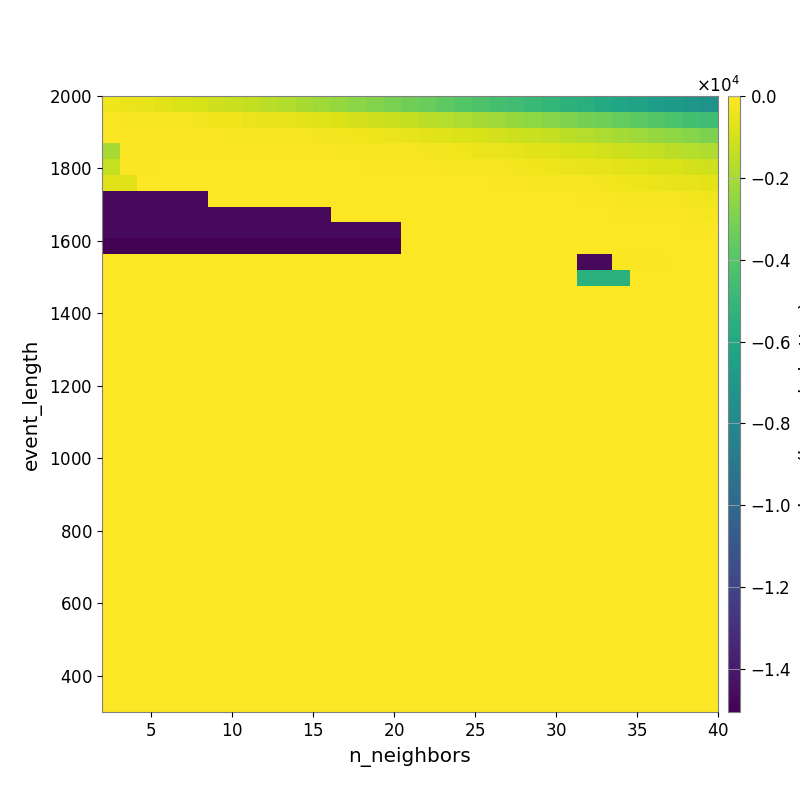

The file beside this chart, header and first rows:
-3.513810424313510907e+02, -4.489246747697899309e+02, -5.553994160963954982e+02, -6.718104381918582249e+02, -7.915622538906119416e+02, -9.183180650032848007e+02, -1.063130575784226721e+03, -1.224700927835446237e+03, -1.395217008539405015e+03, -1.565333662476489053e+03, -1.762369890288273382e+03, -1.942248714778163730e+03, -2.169944340889214345e+03, -2.379564995437302969e+03, -2.602357473055229093e+03, -2.789668926196200573e+03, -3.025391869023576874e+03, -3.275179805255733299e+03, -3.465425682614857124e+03, -3.750434442825178849e+03, -4.004664066231648576e+03, -4.207954120289638922e+03, -4.415370550161260326e+03, -4.601953480288187166e+03
-1.037378008192104346e+02, -1.191044718576134329e+02, -1.401363585415527666e+02, -1.836934232407581931e+02, -2.246734729993970063e+02, -2.544552132202280745e+02, -3.000982811882623764e+02, -3.421824064684766427e+02, -4.149177753241432356e+02, -4.772943053475796660e+02, -5.490657703089849520e+02, -6.440291784111951756e+02, -7.247311241045949828e+02, -8.202385346459594757e+02, -9.732907534752389438e+02, -1.084624037960630403e+03, -1.216150228950795736e+03, -1.397039715542910017e+03, -1.551327658641907192e+03, -1.682678782866747724e+03, -1.847350452958173264e+03, -2.017105712869369654e+03, -2.214836239071340060e+03, -2.354554838113285768e+03
-7.491437957217580390e+01, -7.354786806271948763e+01, -7.543705710557479449e+01, -8.901302399297043166e+01, -1.034486554124396918e+02, -1.135477234693099575e+02, -1.135477234693099575e+02, -1.265435736358228809e+02, -1.416307897342588831e+02, -1.574442242854937319e+02, -1.801126144128452040e+02, -2.226041364922505750e+02, -2.513627424695280297e+02, -2.922448736191047942e+02, -3.495405580019954641e+02, -3.941578633253267299e+02, -4.638061180550143376e+02, -5.390477039720705079e+02, -6.173705385682559381e+02, -7.196680605980454857e+02, -8.077911878761594835e+02, -9.326234041604749336e+02, -1.048580802259720713e+03, -1.143424000640633722e+03
-1.994181344629477962e+03, -1.069173004941092273e+02, -1.069173004941092273e+02, -7.101567825527860123e+01, -7.320746231281833616e+01, -6.974797531475982737e+01, -7.096863754242389177e+01, -7.649941030179829227e+01, -8.608060777001276165e+01, -8.799248490950787982e+01, -9.581227499737796904e+01, -1.015743724791848166e+02, -1.115567907750854175e+02, -1.227821745547192904e+02, -1.499834985901248388e+02, -1.770279759498212968e+02, -1.933371816625121653e+02, -2.252272275502710386e+02, -2.680573157598796001e+02, -2.914303221494317313e+02, -3.441122249842429142e+02, -4.140782793577624261e+02, -4.701981661768066942e+02, -5.558779083448253004e+02
-1.324335528119916944e+03, -6.328715099411522260e+01, -6.328715099411522260e+01, -5.045636073765761864e+01, -4.731825500482304392e+01, -4.748425467756242568e+01, -4.529829802598413835e+01, -4.760632940716018879e+01, -4.876098402132917897e+01, -4.876098402132917897e+01, -5.161684851652834283e+01, -5.458003290848757416e+01, -5.286687939993822738e+01, -5.768741605446927423e+01, -5.768741605446927423e+01, -6.592932547856413805e+01, -7.453785217568876931e+01, -8.604186568228877263e+01, -1.079619493671710444e+02, -1.291180863764897140e+02, -1.578934472582652973e+02, -1.839211079453492346e+02, -2.121400508051881104e+02, -2.584676470353876994e+02
-6.724765640943836615e+02, -6.724765640943836615e+02, -2.324016558593994830e+01, -2.324016558593994830e+01, -2.268146132830943884e+01, -2.268146132830943884e+01, -2.481557907593072088e+01, -2.481557907593072088e+01, -2.468540826690586343e+01, -2.468540826690586343e+01, -2.695345604904421322e+01, -2.695345604904421322e+01, -2.741309910081831802e+01, -2.836485270703474626e+01, -3.106176860568439935e+01, -3.106176860568439935e+01, -3.542774422625572583e+01, -3.542774422625572583e+01, -4.396738599219452936e+01, -4.711901965837032691e+01, -4.912074503887124877e+01, -5.581105841868296125e+01, -8.198620530640774007e+01, -9.006627146952719443e+01
-1.465429408072580009e+04, -1.465429408072580009e+04, -1.465429408072580009e+04, -1.465429408072580009e+04, -1.465429408072580009e+04, -1.465429408072580009e+04, -2.450046607275881527e+01, -2.450046607275881527e+01, -2.450046607275881527e+01, -2.017208011496786568e+01, -2.017208011496786568e+01, -2.017208011496786568e+01, -2.017208011496786568e+01, -1.978451901638045740e+01, -1.978451901638045740e+01, -1.978451901638045740e+01, -2.254621549815722759e+01, -2.254621549815722759e+01, -2.254621549815722759e+01, -2.407151466767211545e+01, -2.262862346035855765e+01, -2.823821054967259414e+01, -2.927859644645291581e+01, -3.331962565832609613e+01
-1.465429408072580009e+04, -1.465429408072580009e+04, -1.465429408072580009e+04, -1.465429408072580009e+04, -1.465429408072580009e+04, -1.465429408072580009e+04, -1.465429408072580009e+04, -1.465429408072580009e+04, -1.465429408072580009e+04, -1.465429408072580009e+04, -1.465429408072580009e+04, -1.465429408072580009e+04, -1.465429408072580009e+04, -1.246742972090602919e+01, -1.246742972090602919e+01, -1.246742972090602919e+01, -1.256541269541475181e+01, -1.387749319630951383e+01, -1.387749319630951383e+01, -1.387749319630951383e+01, -1.387749319630951383e+01, -2.384014653425053964e+01, -2.384014653425053964e+01, -2.549872998527671086e+01
-1.465429408072580009e+04, -1.465429408072580009e+04, -1.465429408072580009e+04, -1.465429408072580009e+04, -1.465429408072580009e+04, -1.465429408072580009e+04, -1.465429408072580009e+04, -1.465429408072580009e+04, -1.465429408072580009e+04, -1.465429408072580009e+04, -1.465429408072580009e+04, -1.465429408072580009e+04, -1.465429408072580009e+04, -1.465429408072580009e+04, -1.465429408072580009e+04, -1.465429408072580009e+04, -1.465429408072580009e+04, -1.252456648351370205e+01, -1.252456648351370205e+01, -1.252456648351370205e+01, -1.252456648351370205e+01, -1.252456648351370205e+01, -1.566224012769236928e+01, -1.566224012769236928e+01
-1.504966408511333793e+04, -1.504966408511333793e+04, -1.504966408511333793e+04, -1.504966408511333793e+04, -1.504966408511333793e+04, -1.504966408511333793e+04, -1.504966408511333793e+04, -1.504966408511333793e+04, -1.504966408511333793e+04, -1.504966408511333793e+04, -1.504966408511333793e+04, -1.504966408511333793e+04, -1.504966408511333793e+04, -1.504966408511333793e+04, -1.504966408511333793e+04, -1.504966408511333793e+04, -1.504966408511333793e+04, -9.111487603685880288e+00, -9.111487603685880288e+00, -9.111487603685880288e+00, -9.111487603685880288e+00, -9.111487603685880288e+00, -9.111487603685880288e+00, -9.111487603685880288e+00
0.000000000000000000e+00, 0.000000000000000000e+00, 0.000000000000000000e+00, 0.000000000000000000e+00, 0.000000000000000000e+00, 0.000000000000000000e+00, 0.000000000000000000e+00, 0.000000000000000000e+00, 0.000000000000000000e+00, 0.000000000000000000e+00, 0.000000000000000000e+00, 0.000000000000000000e+00, 0.000000000000000000e+00, 0.000000000000000000e+00, 0.000000000000000000e+00, 0.000000000000000000e+00, 0.000000000000000000e+00, 0.000000000000000000e+00, 0.000000000000000000e+00, 0.000000000000000000e+00, 0.000000000000000000e+00, 0.000000000000000000e+00, 0.000000000000000000e+00, 0.000000000000000000e+00
0.000000000000000000e+00, 0.000000000000000000e+00, 0.000000000000000000e+00, 0.000000000000000000e+00, 0.000000000000000000e+00, 0.000000000000000000e+00, 0.000000000000000000e+00, 0.000000000000000000e+00, 0.000000000000000000e+00, 0.000000000000000000e+00, 0.000000000000000000e+00, 0.000000000000000000e+00, 0.000000000000000000e+00, 0.000000000000000000e+00, 0.000000000000000000e+00, 0.000000000000000000e+00, 0.000000000000000000e+00, 0.000000000000000000e+00, 0.000000000000000000e+00, 0.000000000000000000e+00, 0.000000000000000000e+00, 0.000000000000000000e+00, 0.000000000000000000e+00, 0.000000000000000000e+00
0.000000000000000000e+00, 0.000000000000000000e+00, 0.000000000000000000e+00, 0.000000000000000000e+00, 0.000000000000000000e+00, 0.000000000000000000e+00, 0.000000000000000000e+00, 0.000000000000000000e+00, 0.000000000000000000e+00, 0.000000000000000000e+00, 0.000000000000000000e+00, 0.000000000000000000e+00, 0.000000000000000000e+00, 0.000000000000000000e+00, 0.000000000000000000e+00, 0.000000000000000000e+00, 0.000000000000000000e+00, 0.000000000000000000e+00, 0.000000000000000000e+00, 0.000000000000000000e+00, 0.000000000000000000e+00, 0.000000000000000000e+00, 0.000000000000000000e+00, 0.000000000000000000e+00
0.000000000000000000e+00, 0.000000000000000000e+00, 0.000000000000000000e+00, 0.000000000000000000e+00, 0.000000000000000000e+00, 0.000000000000000000e+00, 0.000000000000000000e+00, 0.000000000000000000e+00, 0.000000000000000000e+00, 0.000000000000000000e+00, 0.000000000000000000e+00, 0.000000000000000000e+00, 0.000000000000000000e+00, 0.000000000000000000e+00, 0.000000000000000000e+00, 0.000000000000000000e+00, 0.000000000000000000e+00, 0.000000000000000000e+00, 0.000000000000000000e+00, 0.000000000000000000e+00, 0.000000000000000000e+00, 0.000000000000000000e+00, 0.000000000000000000e+00, 0.000000000000000000e+00
0.000000000000000000e+00, 0.000000000000000000e+00, 0.000000000000000000e+00, 0.000000000000000000e+00, 0.000000000000000000e+00, 0.000000000000000000e+00, 0.000000000000000000e+00, 0.000000000000000000e+00, 0.000000000000000000e+00, 0.000000000000000000e+00, 0.000000000000000000e+00, 0.000000000000000000e+00, 0.000000000000000000e+00, 0.000000000000000000e+00, 0.000000000000000000e+00, 0.000000000000000000e+00, 0.000000000000000000e+00, 0.000000000000000000e+00, 0.000000000000000000e+00, 0.000000000000000000e+00, 0.000000000000000000e+00, 0.000000000000000000e+00, 0.000000000000000000e+00, 0.000000000000000000e+00
0.000000000000000000e+00, 0.000000000000000000e+00, 0.000000000000000000e+00, 0.000000000000000000e+00, 0.000000000000000000e+00, 0.000000000000000000e+00, 0.000000000000000000e+00, 0.000000000000000000e+00, 0.000000000000000000e+00, 0.000000000000000000e+00, 0.000000000000000000e+00, 0.000000000000000000e+00, 0.000000000000000000e+00, 0.000000000000000000e+00, 0.000000000000000000e+00, 0.000000000000000000e+00, 0.000000000000000000e+00, 0.000000000000000000e+00, 0.000000000000000000e+00, 0.000000000000000000e+00, 0.000000000000000000e+00, 0.000000000000000000e+00, 0.000000000000000000e+00, 0.000000000000000000e+00
0.000000000000000000e+00, 0.000000000000000000e+00, 0.000000000000000000e+00, 0.000000000000000000e+00, 0.000000000000000000e+00, 0.000000000000000000e+00, 0.000000000000000000e+00, 0.000000000000000000e+00, 0.000000000000000000e+00, 0.000000000000000000e+00, 0.000000000000000000e+00, 0.000000000000000000e+00, 0.000000000000000000e+00, 0.000000000000000000e+00, 0.000000000000000000e+00, 0.000000000000000000e+00, 0.000000000000000000e+00, 0.000000000000000000e+00, 0.000000000000000000e+00, 0.000000000000000000e+00, 0.000000000000000000e+00, 0.000000000000000000e+00, 0.000000000000000000e+00, 0.000000000000000000e+00
0.000000000000000000e+00, 0.000000000000000000e+00, 0.000000000000000000e+00, 0.000000000000000000e+00, 0.000000000000000000e+00, 0.000000000000000000e+00, 0.000000000000000000e+00, 0.000000000000000000e+00, 0.000000000000000000e+00, 0.000000000000000000e+00, 0.000000000000000000e+00, 0.000000000000000000e+00, 0.000000000000000000e+00, 0.000000000000000000e+00, 0.000000000000000000e+00, 0.000000000000000000e+00, 0.000000000000000000e+00, 0.000000000000000000e+00, 0.000000000000000000e+00, 0.000000000000000000e+00, 0.000000000000000000e+00, 0.000000000000000000e+00, 0.000000000000000000e+00, 0.000000000000000000e+00
0.000000000000000000e+00, 0.000000000000000000e+00, 0.000000000000000000e+00, 0.000000000000000000e+00, 0.000000000000000000e+00, 0.000000000000000000e+00, 0.000000000000000000e+00, 0.000000000000000000e+00, 0.000000000000000000e+00, 0.000000000000000000e+00, 0.000000000000000000e+00, 0.000000000000000000e+00, 0.000000000000000000e+00, 0.000000000000000000e+00, 0.000000000000000000e+00, 0.000000000000000000e+00, 0.000000000000000000e+00, 0.000000000000000000e+00, 0.000000000000000000e+00, 0.000000000000000000e+00, 0.000000000000000000e+00, 0.000000000000000000e+00, 0.000000000000000000e+00, 0.000000000000000000e+00
0.000000000000000000e+00, 0.000000000000000000e+00, 0.000000000000000000e+00, 0.000000000000000000e+00, 0.000000000000000000e+00, 0.000000000000000000e+00, 0.000000000000000000e+00, 0.000000000000000000e+00, 0.000000000000000000e+00, 0.000000000000000000e+00, 0.000000000000000000e+00, 0.000000000000000000e+00, 0.000000000000000000e+00, 0.000000000000000000e+00, 0.000000000000000000e+00, 0.000000000000000000e+00, 0.000000000000000000e+00, 0.000000000000000000e+00, 0.000000000000000000e+00, 0.000000000000000000e+00, 0.000000000000000000e+00, 0.000000000000000000e+00, 0.000000000000000000e+00, 0.000000000000000000e+00
0.000000000000000000e+00, 0.000000000000000000e+00, 0.000000000000000000e+00, 0.000000000000000000e+00, 0.000000000000000000e+00, 0.000000000000000000e+00, 0.000000000000000000e+00, 0.000000000000000000e+00, 0.000000000000000000e+00, 0.000000000000000000e+00, 0.000000000000000000e+00, 0.000000000000000000e+00, 0.000000000000000000e+00, 0.000000000000000000e+00, 0.000000000000000000e+00, 0.000000000000000000e+00, 0.000000000000000000e+00, 0.000000000000000000e+00, 0.000000000000000000e+00, 0.000000000000000000e+00, 0.000000000000000000e+00, 0.000000000000000000e+00, 0.000000000000000000e+00, 0.000000000000000000e+00
0.000000000000000000e+00, 0.000000000000000000e+00, 0.000000000000000000e+00, 0.000000000000000000e+00, 0.000000000000000000e+00, 0.000000000000000000e+00, 0.000000000000000000e+00, 0.000000000000000000e+00, 0.000000000000000000e+00, 0.000000000000000000e+00, 0.000000000000000000e+00, 0.000000000000000000e+00, 0.000000000000000000e+00, 0.000000000000000000e+00, 0.000000000000000000e+00, 0.000000000000000000e+00, 0.000000000000000000e+00, 0.000000000000000000e+00, 0.000000000000000000e+00, 0.000000000000000000e+00, 0.000000000000000000e+00, 0.000000000000000000e+00, 0.000000000000000000e+00, 0.000000000000000000e+00
0.000000000000000000e+00, 0.000000000000000000e+00, 0.000000000000000000e+00, 0.000000000000000000e+00, 0.000000000000000000e+00, 0.000000000000000000e+00, 0.000000000000000000e+00, 0.000000000000000000e+00, 0.000000000000000000e+00, 0.000000000000000000e+00, 0.000000000000000000e+00, 0.000000000000000000e+00, 0.000000000000000000e+00, 0.000000000000000000e+00, 0.000000000000000000e+00, 0.000000000000000000e+00, 0.000000000000000000e+00, 0.000000000000000000e+00, 0.000000000000000000e+00, 0.000000000000000000e+00, 0.000000000000000000e+00, 0.000000000000000000e+00, 0.000000000000000000e+00, 0.000000000000000000e+00
0.000000000000000000e+00, 0.000000000000000000e+00, 0.000000000000000000e+00, 0.000000000000000000e+00, 0.000000000000000000e+00, 0.000000000000000000e+00, 0.000000000000000000e+00, 0.000000000000000000e+00, 0.000000000000000000e+00, 0.000000000000000000e+00, 0.000000000000000000e+00, 0.000000000000000000e+00, 0.000000000000000000e+00, 0.000000000000000000e+00, 0.000000000000000000e+00, 0.000000000000000000e+00, 0.000000000000000000e+00, 0.000000000000000000e+00, 0.000000000000000000e+00, 0.000000000000000000e+00, 0.000000000000000000e+00, 0.000000000000000000e+00, 0.000000000000000000e+00, 0.000000000000000000e+00
0.000000000000000000e+00, 0.000000000000000000e+00, 0.000000000000000000e+00, 0.000000000000000000e+00, 0.000000000000000000e+00, 0.000000000000000000e+00, 0.000000000000000000e+00, 0.000000000000000000e+00, 0.000000000000000000e+00, 0.000000000000000000e+00, 0.000000000000000000e+00, 0.000000000000000000e+00, 0.000000000000000000e+00, 0.000000000000000000e+00, 0.000000000000000000e+00, 0.000000000000000000e+00, 0.000000000000000000e+00, 0.000000000000000000e+00, 0.000000000000000000e+00, 0.000000000000000000e+00, 0.000000000000000000e+00, 0.000000000000000000e+00, 0.000000000000000000e+00, 0.000000000000000000e+00
0.000000000000000000e+00, 0.000000000000000000e+00, 0.000000000000000000e+00, 0.000000000000000000e+00, 0.000000000000000000e+00, 0.000000000000000000e+00, 0.000000000000000000e+00, 0.000000000000000000e+00, 0.000000000000000000e+00, 0.000000000000000000e+00, 0.000000000000000000e+00, 0.000000000000000000e+00, 0.000000000000000000e+00, 0.000000000000000000e+00, 0.000000000000000000e+00, 0.000000000000000000e+00, 0.000000000000000000e+00, 0.000000000000000000e+00, 0.000000000000000000e+00, 0.000000000000000000e+00, 0.000000000000000000e+00, 0.000000000000000000e+00, 0.000000000000000000e+00, 0.000000000000000000e+00
0.000000000000000000e+00, 0.000000000000000000e+00, 0.000000000000000000e+00, 0.000000000000000000e+00, 0.000000000000000000e+00, 0.000000000000000000e+00, 0.000000000000000000e+00, 0.000000000000000000e+00, 0.000000000000000000e+00, 0.000000000000000000e+00, 0.000000000000000000e+00, 0.000000000000000000e+00, 0.000000000000000000e+00, 0.000000000000000000e+00, 0.000000000000000000e+00, 0.000000000000000000e+00, 0.000000000000000000e+00, 0.000000000000000000e+00, 0.000000000000000000e+00, 0.000000000000000000e+00, 0.000000000000000000e+00, 0.000000000000000000e+00, 0.000000000000000000e+00, 0.000000000000000000e+00
0.000000000000000000e+00, 0.000000000000000000e+00, 0.000000000000000000e+00, 0.000000000000000000e+00, 0.000000000000000000e+00, 0.000000000000000000e+00, 0.000000000000000000e+00, 0.000000000000000000e+00, 0.000000000000000000e+00, 0.000000000000000000e+00, 0.000000000000000000e+00, 0.000000000000000000e+00, 0.000000000000000000e+00, 0.000000000000000000e+00, 0.000000000000000000e+00, 0.000000000000000000e+00, 0.000000000000000000e+00, 0.000000000000000000e+00, 0.000000000000000000e+00, 0.000000000000000000e+00, 0.000000000000000000e+00, 0.000000000000000000e+00, 0.000000000000000000e+00, 0.000000000000000000e+00
0.000000000000000000e+00, 0.000000000000000000e+00, 0.000000000000000000e+00, 0.000000000000000000e+00, 0.000000000000000000e+00, 0.000000000000000000e+00, 0.000000000000000000e+00, 0.000000000000000000e+00, 0.000000000000000000e+00, 0.000000000000000000e+00, 0.000000000000000000e+00, 0.000000000000000000e+00, 0.000000000000000000e+00, 0.000000000000000000e+00, 0.000000000000000000e+00, 0.000000000000000000e+00, 0.000000000000000000e+00, 0.000000000000000000e+00, 0.000000000000000000e+00, 0.000000000000000000e+00, 0.000000000000000000e+00, 0.000000000000000000e+00, 0.000000000000000000e+00, 0.000000000000000000e+00
0.000000000000000000e+00, 0.000000000000000000e+00, 0.000000000000000000e+00, 0.000000000000000000e+00, 0.000000000000000000e+00, 0.000000000000000000e+00, 0.000000000000000000e+00, 0.000000000000000000e+00, 0.000000000000000000e+00, 0.000000000000000000e+00, 0.000000000000000000e+00, 0.000000000000000000e+00, 0.000000000000000000e+00, 0.000000000000000000e+00, 0.000000000000000000e+00, 0.000000000000000000e+00, 0.000000000000000000e+00, 0.000000000000000000e+00, 0.000000000000000000e+00, 0.000000000000000000e+00, 0.000000000000000000e+00, 0.000000000000000000e+00, 0.000000000000000000e+00, 0.000000000000000000e+00
0.000000000000000000e+00, 0.000000000000000000e+00, 0.000000000000000000e+00, 0.000000000000000000e+00, 0.000000000000000000e+00, 0.000000000000000000e+00, 0.000000000000000000e+00, 0.000000000000000000e+00, 0.000000000000000000e+00, 0.000000000000000000e+00, 0.000000000000000000e+00, 0.000000000000000000e+00, 0.000000000000000000e+00, 0.000000000000000000e+00, 0.000000000000000000e+00, 0.000000000000000000e+00, 0.000000000000000000e+00, 0.000000000000000000e+00, 0.000000000000000000e+00, 0.000000000000000000e+00, 0.000000000000000000e+00, 0.000000000000000000e+00, 0.000000000000000000e+00, 0.000000000000000000e+00
0.000000000000000000e+00, 0.000000000000000000e+00, 0.000000000000000000e+00, 0.000000000000000000e+00, 0.000000000000000000e+00, 0.000000000000000000e+00, 0.000000000000000000e+00, 0.000000000000000000e+00, 0.000000000000000000e+00, 0.000000000000000000e+00, 0.000000000000000000e+00, 0.000000000000000000e+00, 0.000000000000000000e+00, 0.000000000000000000e+00, 0.000000000000000000e+00, 0.000000000000000000e+00, 0.000000000000000000e+00, 0.000000000000000000e+00, 0.000000000000000000e+00, 0.000000000000000000e+00, 0.000000000000000000e+00, 0.000000000000000000e+00, 0.000000000000000000e+00, 0.000000000000000000e+00
0.000000000000000000e+00, 0.000000000000000000e+00, 0.000000000000000000e+00, 0.000000000000000000e+00, 0.000000000000000000e+00, 0.000000000000000000e+00, 0.000000000000000000e+00, 0.000000000000000000e+00, 0.000000000000000000e+00, 0.000000000000000000e+00, 0.000000000000000000e+00, 0.000000000000000000e+00, 0.000000000000000000e+00, 0.000000000000000000e+00, 0.000000000000000000e+00, 0.000000000000000000e+00, 0.000000000000000000e+00, 0.000000000000000000e+00, 0.000000000000000000e+00, 0.000000000000000000e+00, 0.000000000000000000e+00, 0.000000000000000000e+00, 0.000000000000000000e+00, 0.000000000000000000e+00
0.000000000000000000e+00, 0.000000000000000000e+00, 0.000000000000000000e+00, 0.000000000000000000e+00, 0.000000000000000000e+00, 0.000000000000000000e+00, 0.000000000000000000e+00, 0.000000000000000000e+00, 0.000000000000000000e+00, 0.000000000000000000e+00, 0.000000000000000000e+00, 0.000000000000000000e+00, 0.000000000000000000e+00, 0.000000000000000000e+00, 0.000000000000000000e+00, 0.000000000000000000e+00, 0.000000000000000000e+00, 0.000000000000000000e+00, 0.000000000000000000e+00, 0.000000000000000000e+00, 0.000000000000000000e+00, 0.000000000000000000e+00, 0.000000000000000000e+00, 0.000000000000000000e+00
0.000000000000000000e+00, 0.000000000000000000e+00, 0.000000000000000000e+00, 0.000000000000000000e+00, 0.000000000000000000e+00, 0.000000000000000000e+00, 0.000000000000000000e+00, 0.000000000000000000e+00, 0.000000000000000000e+00, 0.000000000000000000e+00, 0.000000000000000000e+00, 0.000000000000000000e+00, 0.000000000000000000e+00, 0.000000000000000000e+00, 0.000000000000000000e+00, 0.000000000000000000e+00, 0.000000000000000000e+00, 0.000000000000000000e+00, 0.000000000000000000e+00, 0.000000000000000000e+00, 0.000000000000000000e+00, 0.000000000000000000e+00, 0.000000000000000000e+00, 0.000000000000000000e+00
0.000000000000000000e+00, 0.000000000000000000e+00, 0.000000000000000000e+00, 0.000000000000000000e+00, 0.000000000000000000e+00, 0.000000000000000000e+00, 0.000000000000000000e+00, 0.000000000000000000e+00, 0.000000000000000000e+00, 0.000000000000000000e+00, 0.000000000000000000e+00, 0.000000000000000000e+00, 0.000000000000000000e+00, 0.000000000000000000e+00, 0.000000000000000000e+00, 0.000000000000000000e+00, 0.000000000000000000e+00, 0.000000000000000000e+00, 0.000000000000000000e+00, 0.000000000000000000e+00, 0.000000000000000000e+00, 0.000000000000000000e+00, 0.000000000000000000e+00, 0.000000000000000000e+00
0.000000000000000000e+00, 0.000000000000000000e+00, 0.000000000000000000e+00, 0.000000000000000000e+00, 0.000000000000000000e+00, 0.000000000000000000e+00, 0.000000000000000000e+00, 0.000000000000000000e+00, 0.000000000000000000e+00, 0.000000000000000000e+00, 0.000000000000000000e+00, 0.000000000000000000e+00, 0.000000000000000000e+00, 0.000000000000000000e+00, 0.000000000000000000e+00, 0.000000000000000000e+00, 0.000000000000000000e+00, 0.000000000000000000e+00, 0.000000000000000000e+00, 0.000000000000000000e+00, 0.000000000000000000e+00, 0.000000000000000000e+00, 0.000000000000000000e+00, 0.000000000000000000e+00
0.000000000000000000e+00, 0.000000000000000000e+00, 0.000000000000000000e+00, 0.000000000000000000e+00, 0.000000000000000000e+00, 0.000000000000000000e+00, 0.000000000000000000e+00, 0.000000000000000000e+00, 0.000000000000000000e+00, 0.000000000000000000e+00, 0.000000000000000000e+00, 0.000000000000000000e+00, 0.000000000000000000e+00, 0.000000000000000000e+00, 0.000000000000000000e+00, 0.000000000000000000e+00, 0.000000000000000000e+00, 0.000000000000000000e+00, 0.000000000000000000e+00, 0.000000000000000000e+00, 0.000000000000000000e+00, 0.000000000000000000e+00, 0.000000000000000000e+00, 0.000000000000000000e+00
0.000000000000000000e+00, 0.000000000000000000e+00, 0.000000000000000000e+00, 0.000000000000000000e+00, 0.000000000000000000e+00, 0.000000000000000000e+00, 0.000000000000000000e+00, 0.000000000000000000e+00, 0.000000000000000000e+00, 0.000000000000000000e+00, 0.000000000000000000e+00, 0.000000000000000000e+00, 0.000000000000000000e+00, 0.000000000000000000e+00, 0.000000000000000000e+00, 0.000000000000000000e+00, 0.000000000000000000e+00, 0.000000000000000000e+00, 0.000000000000000000e+00, 0.000000000000000000e+00, 0.000000000000000000e+00, 0.000000000000000000e+00, 0.000000000000000000e+00, 0.000000000000000000e+00
